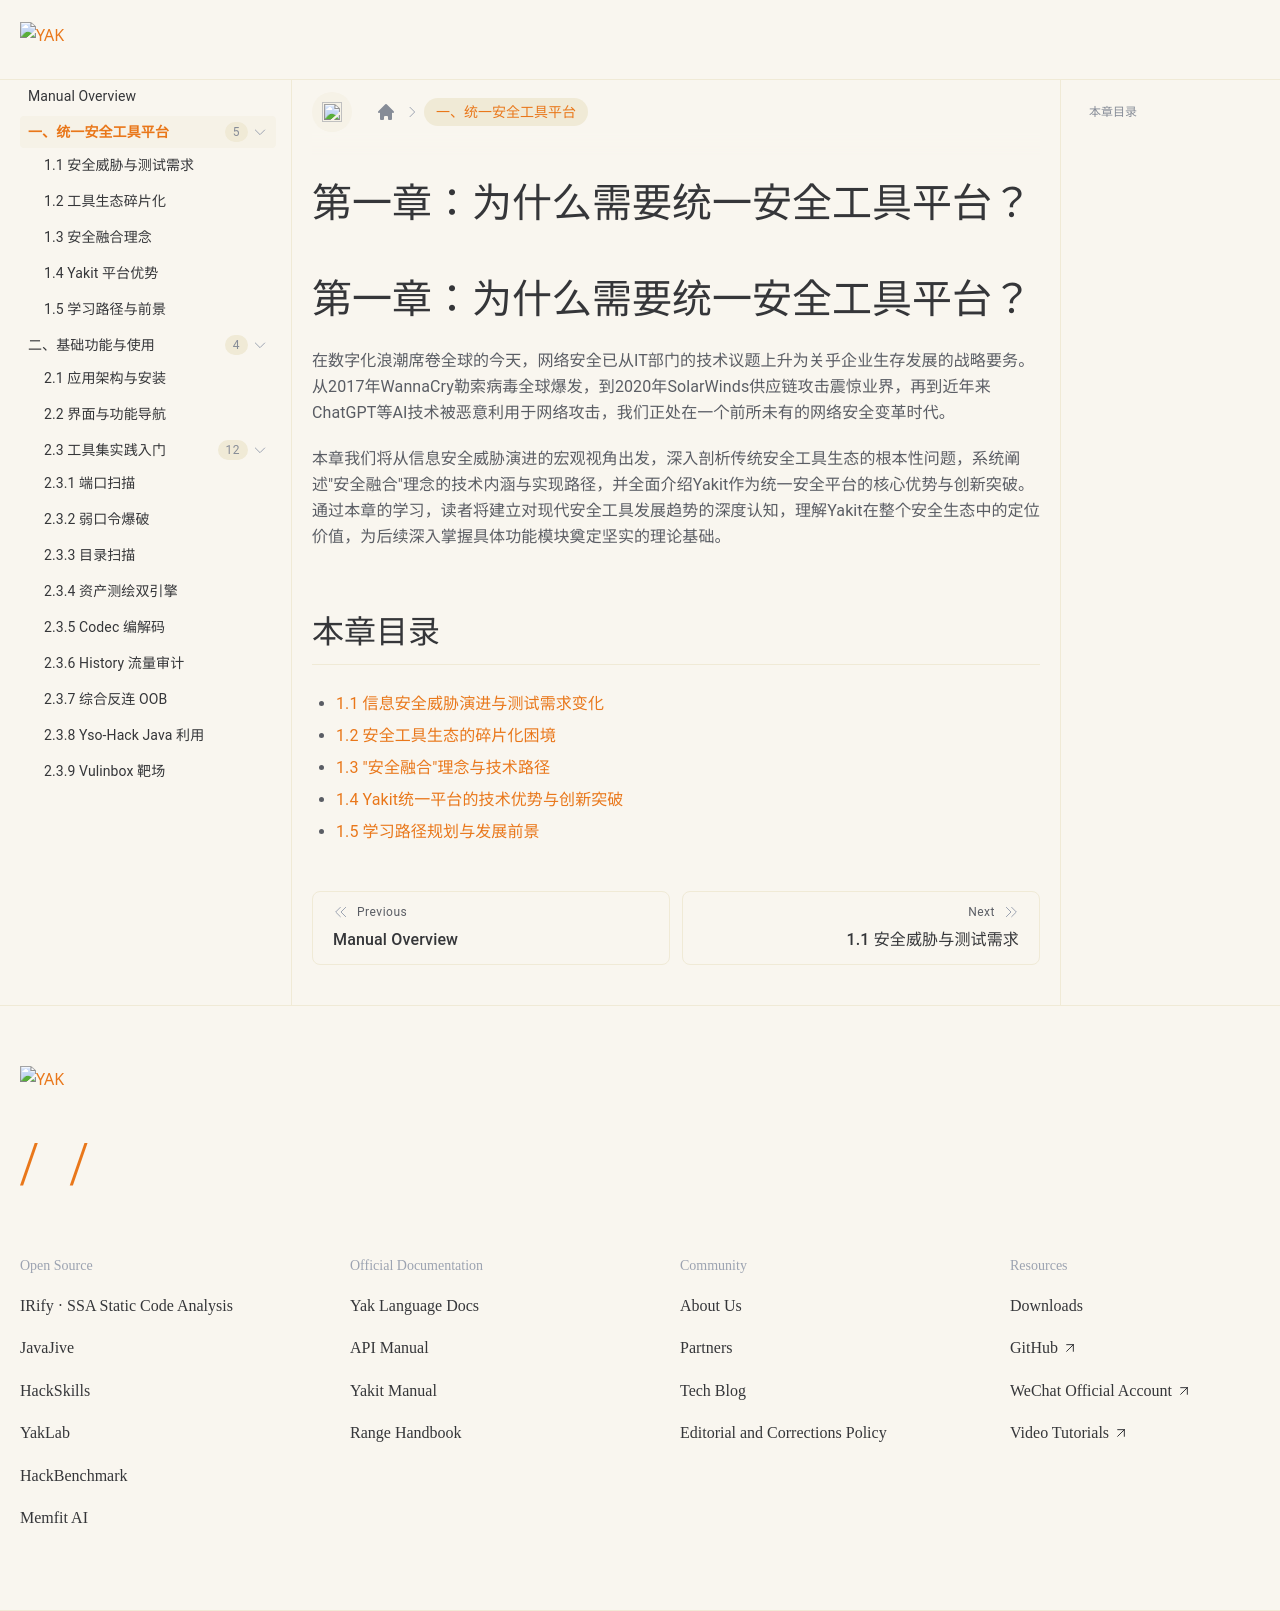

repository: yaklang/yaklang.github.io · page: en/products/chapter-1/overview/index.html · generator: docusaurus

# 第一章：为什么需要统一安全工具平台？

# 第一章：为什么需要统一安全工具平台？

在数字化浪潮席卷全球的今天，网络安全已从IT部门的技术议题上升为关乎企业生存发展的战略要务。从2017年WannaCry勒索病毒全球爆发，到2020年SolarWinds供应链攻击震惊业界，再到近年来ChatGPT等AI技术被恶意利用于网络攻击，我们正处在一个前所未有的网络安全变革时代。

本章我们将从信息安全威胁演进的宏观视角出发，深入剖析传统安全工具生态的根本性问题，系统阐述"安全融合"理念的技术内涵与实现路径，并全面介绍Yakit作为统一安全平台的核心优势与创新突破。通过本章的学习，读者将建立对现代安全工具发展趋势的深度认知，理解Yakit在整个安全生态中的定位价值，为后续深入掌握具体功能模块奠定坚实的理论基础。

## 本章目录

- [1.1 信息安全威胁演进与测试需求变化](./1-1.md)
- [1.2 安全工具生态的碎片化困境](./1-2.md)
- [1.3 "安全融合"理念与技术路径](./1-3.md)
- [1.4 Yakit统一平台的技术优势与创新突破](./1-4.md)
- [1.5 学习路径规划与发展前景](./1-5.md)
